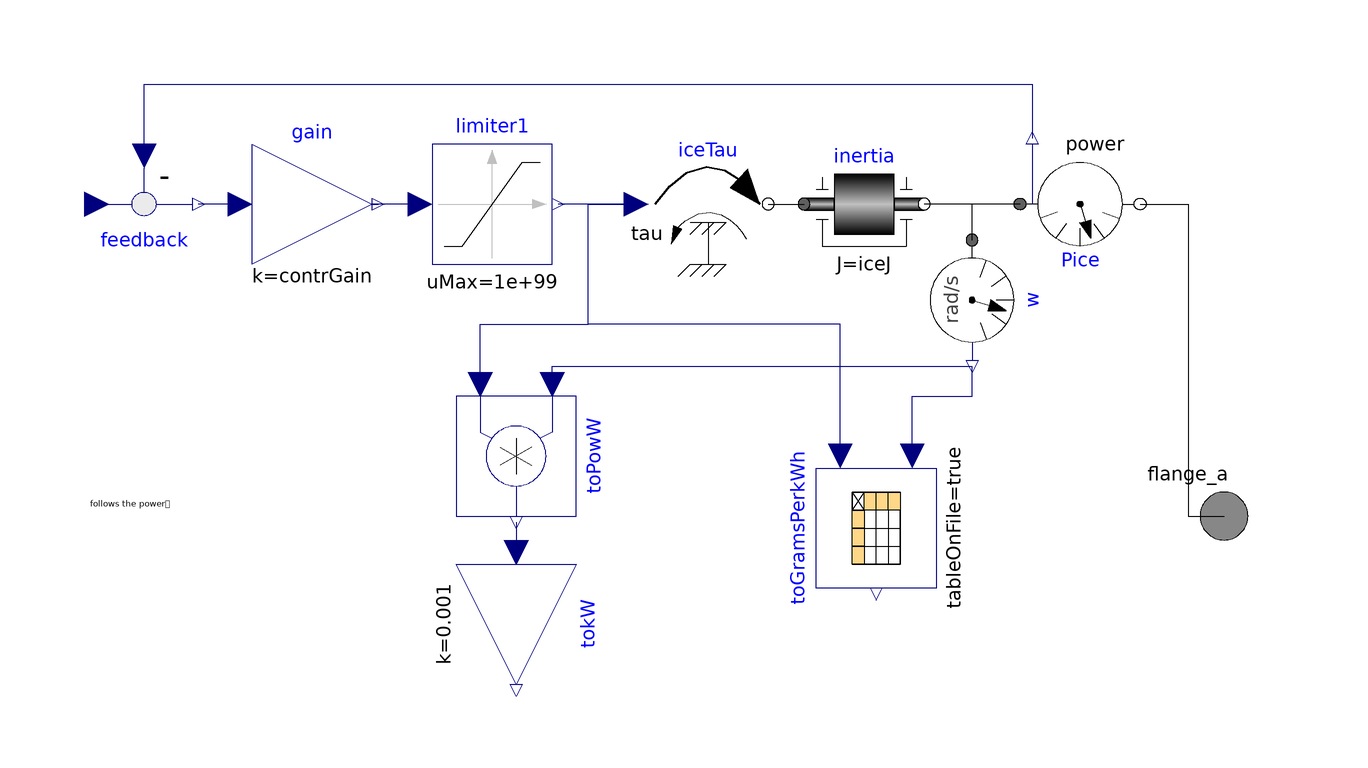

This picture is the connection diagram that the Modelica source below describes through its graphical annotations.

model PartialIceP "Simple map-based ice model with connector and Power request"
    import Modelica.Constants.*;
    parameter Real contrGain = 0.1 "Proportional controller gain (Nm/W)";
    parameter Real wIceStart = 167;
    parameter Real iceJ = 0.5 "ICE moment of Inertia (kg.m^2)";
    // rad/s
    Modelica.Mechanics.Rotational.Components.Inertia inertia(w(fixed = true, start = wIceStart, displayUnit = "rpm"), J = iceJ) annotation (
      Placement(visible = true, transformation(extent = {{30, 42}, {50, 62}}, rotation = 0)));
    Modelica.Mechanics.Rotational.Sources.Torque iceTau annotation (
      Placement(visible = true, transformation(extent = {{4, 42}, {24, 62}}, rotation = 0)));
    Modelica.Mechanics.Rotational.Sensors.PowerSensor Pice annotation (
      Placement(transformation(extent = {{66, 62}, {86, 42}})));
    Modelica.Mechanics.Rotational.Sensors.SpeedSensor w annotation (
      Placement(visible = true, transformation(origin = {58, 36}, extent = {{-10, -10}, {10, 10}}, rotation = 270)));
    Modelica.Blocks.Math.Product toPowW annotation (
      Placement(visible = true, transformation(origin = {-18, 10}, extent = {{-10, -10}, {10, 10}}, rotation = -90)));
    Modelica.Blocks.Math.Feedback feedback annotation (
      Placement(transformation(extent = {{-90, 62}, {-70, 42}})));
    Modelica.Blocks.Math.Gain gain(k = contrGain) annotation (
      Placement(visible = true, transformation(extent = {{-62, 42}, {-42, 62}}, rotation = 0)));
    Modelica.Mechanics.Rotational.Interfaces.Flange_a flange_a annotation (
      Placement(transformation(extent = {{90, -10}, {110, 10}}), iconTransformation(extent = {{90, -10}, {110, 10}})));
    Modelica.Blocks.Tables.CombiTable2Ds toGramsPerkWh(
      fileName="PSDmaps.txt",
      tableName="iceSpecificCons",
      tableOnFile=true) annotation (Placement(transformation(
          extent={{-10,10},{10,-10}},
          rotation=-90,
          origin={42,-2})));
    Modelica.Blocks.Math.Gain tokW(k = 0.001) annotation (
      Placement(visible = true, transformation(origin = {-18, -18}, extent = {{-10, -10}, {10, 10}}, rotation = -90)));
    Modelica.Blocks.Nonlinear.Limiter limiter1(uMax = 1e99, uMin = 0) annotation (
      Placement(visible = true, transformation(origin = {-22, 52}, extent = {{-10, -10}, {10, 10}}, rotation = 0)));
  equation
    connect(toPowW.y, tokW.u) annotation (
      Line(points = {{-18, -1}, {-18, -6}}, color = {0, 0, 127}));
    connect(toPowW.u2, iceTau.tau) annotation (
      Line(points = {{-24, 22}, {-24, 32}, {-6, 32}, {-6, 52}, {2, 52}}, color = {0, 0, 127}));
    connect(iceTau.tau, limiter1.y) annotation (
      Line(points = {{2, 52}, {-10, 52}, {-10, 52}, {-11, 52}}, color = {0, 0, 127}));
    connect(limiter1.u, gain.y) annotation (
      Line(points = {{-34, 52}, {-42, 52}, {-42, 52}, {-41, 52}}, color = {0, 0, 127}));
    connect(toGramsPerkWh.u1, iceTau.tau) annotation (
      Line(points = {{36, 10}, {36, 32}, {-6, 32}, {-6, 52}, {2, 52}}, color = {0, 0, 127}));
    connect(iceTau.flange, inertia.flange_a) annotation (
      Line(points = {{24, 52}, {30, 52}}));
    connect(w.flange, inertia.flange_b) annotation (
      Line(points = {{58, 46}, {58, 52}, {50, 52}}));
    connect(Pice.flange_a, inertia.flange_b) annotation (
      Line(points = {{66, 52}, {50, 52}}));
    connect(toGramsPerkWh.u2, w.w) annotation (
      Line(points = {{48, 10}, {48, 20}, {58, 20}, {58, 25}}, color = {0, 0, 127}));
    connect(toPowW.u1, w.w) annotation (
      Line(points = {{-12, 22}, {-12, 25}, {58, 25}}, color = {0, 0, 127}));
    connect(gain.u, feedback.y) annotation (
      Line(points = {{-64, 52}, {-71, 52}}, color = {0, 0, 127}));
    connect(Pice.flange_b, flange_a) annotation (
      Line(points = {{86, 52}, {94, 52}, {94, 0}, {100, 0}}, color = {0, 0, 0}, smooth = Smooth.None));
    connect(feedback.u2, Pice.power) annotation (
      Line(points = {{-80, 60}, {-80, 72}, {68, 72}, {68, 63}}, color = {0, 0, 127}, smooth = Smooth.None));
    annotation (
      Documentation(info = "<html>
<p><b><span style=\"font-family: MS Shell Dlg 2;\">Simple map-based ICE model for power-split power trains - with connector</b> </span></p>
<p><span style=\"font-family: MS Shell Dlg 2;\">This is a &QUOT;connector&QUOT; version of MBice.</span></p>
<p><span style=\"font-family: MS Shell Dlg 2;\">For a general descritiption see the info of MBice.</span></p>
<p><span style=\"font-family: MS Shell Dlg 2;\">Signals connected to the connector:</span></p>
<p><span style=\"font-family: MS Shell Dlg 2;\">- icePowRef (input) is the power request (W). Negative values are internally converted to zero</span></p>
<p><span style=\"font-family: MS Shell Dlg 2;\">- iceW (output) is the measured ICE speed (rad/s)</span></p>
<p><span style=\"font-family: MS Shell Dlg 2;\">- icePowDel (output) delivered power (W)</span></p>
</html>"),
      Icon(coordinateSystem(preserveAspectRatio = false, initialScale = 0.1), graphics={  Rectangle(fillColor = {192, 192, 192},
              fillPattern =                                                                                                                    FillPattern.HorizontalCylinder, extent = {{-24, 48}, {76, -44}}), Rectangle(fillColor = {192, 192, 192},
              fillPattern =                                                                                                                                                                                                        FillPattern.HorizontalCylinder, extent = {{76, 10}, {100, -10}}), Text(origin = {-2, 0}, extent = {{-140, -52}, {140, -86}}, textString = "J=%J"), Rectangle(extent = {{-100, 62}, {100, -100}}), Text(origin = {0, 10}, lineColor = {0, 0, 255}, extent = {{-140, 100}, {140, 60}}, textString = "%name"), Rectangle(extent = {{-90, 48}, {-32, -46}}), Rectangle(fillColor = {95, 95, 95},
              fillPattern =                                                                                                                                                                                                        FillPattern.Solid, extent = {{-90, 2}, {-32, -20}}), Line(points = {{-60, 36}, {-60, 12}}), Polygon(points = {{-60, 46}, {-66, 36}, {-54, 36}, {-60, 46}}), Polygon(points = {{-60, 4}, {-66, 14}, {-54, 14}, {-60, 4}}), Rectangle(fillColor = {135, 135, 135},
              fillPattern =                                                                                                                                                                                                        FillPattern.Solid, extent = {{-64, -20}, {-54, -40}})}),
      Diagram(coordinateSystem(extent = {{-100, -80}, {100, 80}}, preserveAspectRatio = false, initialScale = 0.1, grid = {2, 2}), graphics={  Text(extent = {{-90, 20}, {-46, -16}}, textString = "follows the power
reference \nand computes consumption")}));
  end PartialIceP;